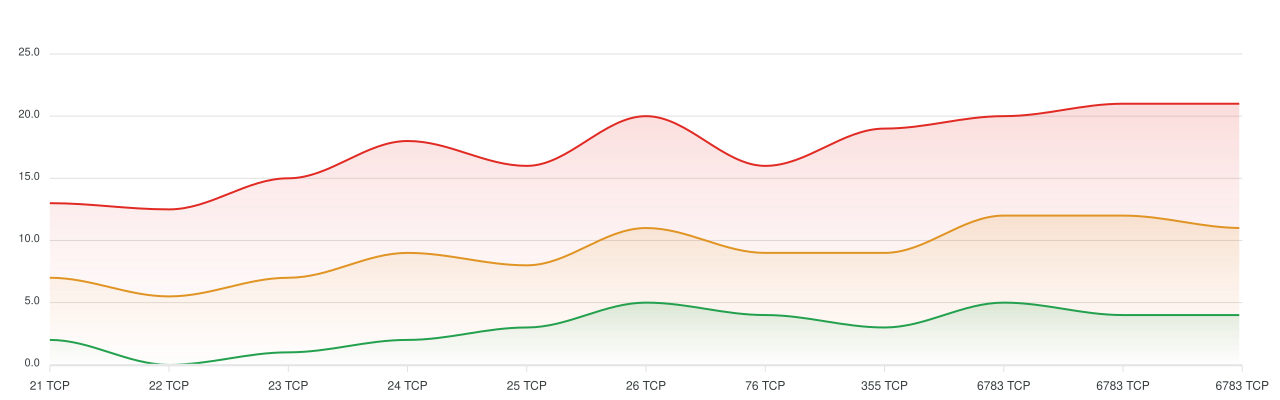

Data behind this chart, as committed beside it:
category, от 0 до 3.0, от 4.0 до 7.0, от 8.0 до 10.0
21 TCP, 2, 5, 6
22 TCP, 0, 5.5, 7
23 TCP, 1, 6, 8
24 TCP, 2, 7, 9
25 TCP, 3, 5, 8
26 TCP, 5, 6, 9
76 TCP, 4, 5, 7
355 TCP, 3, 6, 10
6783 TCP, 5, 7, 8
6783 TCP, 4, 8, 9
6783 TCP, 4, 7, 10
